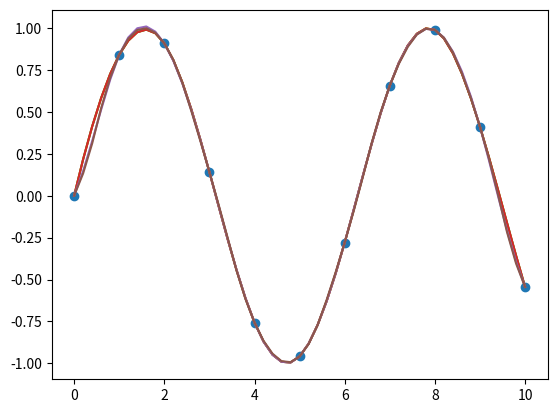

Write the Python code that produced this figure.
#coding: utf-8
import numpy as np
from scipy import signal, interpolate
from matplotlib import pylab as plt

# サンプルデータ作成
t = np.linspace(0, 10, 11)
tt = np.linspace(0, 10, 51)
y = np.sin(t)

# オブジェクト指向型の FITPACK のラッパー
spl1 = interpolate.UnivariateSpline(t, y, s=0)
y1 = spl1(tt)

# UnivariateSpline で s=0 とした場合と同じ
spl2 = interpolate.InterpolatedUnivariateSpline(t, y)
y2 = spl2(tt)

# 非オブジェクト指向型の FITPACK のラッパー
c1 = interpolate.splrep(t, y)
y3 = interpolate.splev(tt, c1)

# 3 次スプライン曲線
c2 = signal.cspline1d(y)
y4 = signal.cspline1d_eval(c2, tt)

# 2 次スプライン曲線
c3 = signal.qspline1d(y)
y5 = signal.qspline1d_eval(c3, tt)

plt.figure()
plt.plot(t, y, "o")
plt.plot(tt, y1)
plt.plot(tt, y2)
plt.plot(tt, y3)
plt.plot(tt, y4)
plt.plot(tt, y5)
plt.show()
